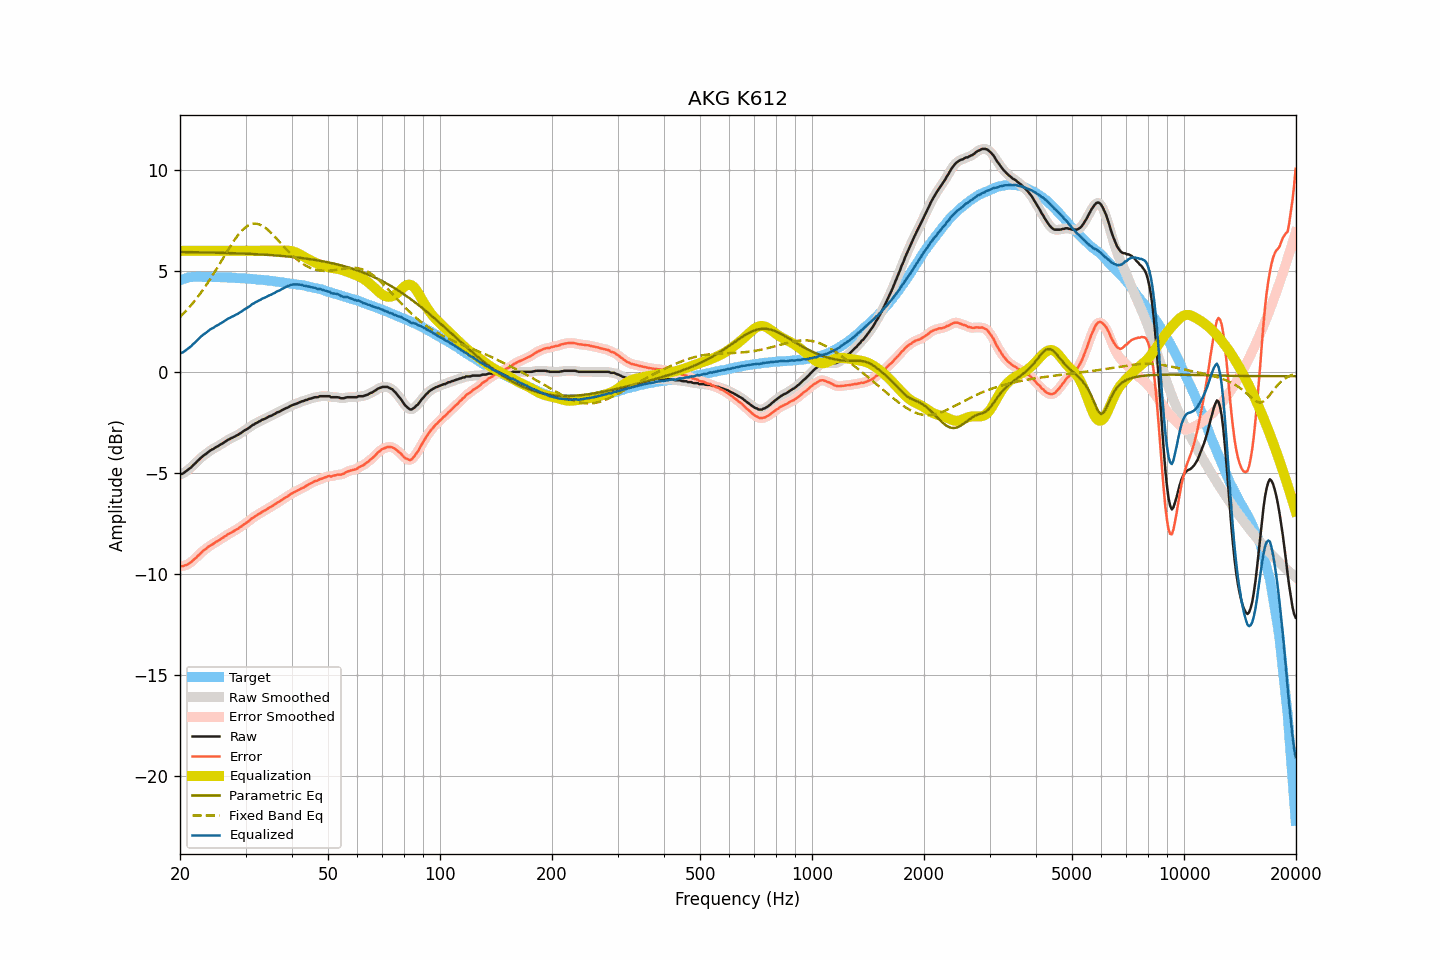

Values plotted in this chart, from the file beside it:
frequency, raw, smoothed, error, error_smoothed, equalization, parametric_eq, fixed_band_eq, equalized_raw, equalized_smoothed, target
20.00, -5.08, -5.09, -9.62, -9.63, 6.00, 5.94, 2.72, 0.92, 0.91, 4.54
20.20, -5.05, -5.05, -9.62, -9.62, 6.00, 5.94, 2.80, 0.95, 0.95, 4.57
20.40, -5.02, -5.02, -9.62, -9.61, 6.00, 5.94, 2.88, 0.98, 0.98, 4.60
20.61, -4.97, -4.97, -9.58, -9.59, 6.00, 5.94, 2.96, 1.03, 1.03, 4.62
20.81, -4.91, -4.91, -9.56, -9.56, 6.00, 5.94, 3.05, 1.09, 1.09, 4.65
21.02, -4.84, -4.85, -9.52, -9.52, 6.00, 5.94, 3.14, 1.16, 1.15, 4.68
21.23, -4.78, -4.78, -9.47, -9.47, 6.00, 5.93, 3.22, 1.22, 1.22, 4.69
21.44, -4.72, -4.71, -9.42, -9.41, 6.00, 5.93, 3.32, 1.28, 1.29, 4.70
21.66, -4.64, -4.64, -9.34, -9.35, 6.00, 5.93, 3.41, 1.36, 1.36, 4.71
21.87, -4.56, -4.56, -9.27, -9.27, 6.00, 5.93, 3.51, 1.44, 1.44, 4.71
22.09, -4.49, -4.49, -9.21, -9.20, 6.00, 5.93, 3.61, 1.51, 1.51, 4.72
22.31, -4.40, -4.41, -9.12, -9.12, 6.00, 5.93, 3.71, 1.60, 1.59, 4.71
22.54, -4.34, -4.33, -9.05, -9.04, 6.00, 5.93, 3.82, 1.66, 1.67, 4.71
22.76, -4.25, -4.25, -8.97, -8.96, 6.00, 5.92, 3.92, 1.75, 1.75, 4.71
22.99, -4.18, -4.19, -8.89, -8.89, 6.00, 5.92, 4.03, 1.82, 1.81, 4.70
23.22, -4.12, -4.13, -8.83, -8.83, 6.00, 5.92, 4.15, 1.88, 1.87, 4.70
23.45, -4.07, -4.07, -8.77, -8.77, 6.00, 5.92, 4.26, 1.93, 1.93, 4.70
23.69, -4.01, -4.00, -8.71, -8.71, 6.00, 5.92, 4.38, 1.99, 2.00, 4.70
23.92, -3.94, -3.94, -8.64, -8.65, 6.00, 5.92, 4.50, 2.06, 2.06, 4.70
24.16, -3.88, -3.89, -8.59, -8.60, 6.00, 5.91, 4.63, 2.12, 2.11, 4.71
24.40, -3.84, -3.84, -8.55, -8.55, 6.00, 5.91, 4.75, 2.16, 2.16, 4.71
24.65, -3.80, -3.80, -8.50, -8.50, 6.00, 5.91, 4.88, 2.20, 2.20, 4.70
24.89, -3.74, -3.75, -8.44, -8.45, 6.00, 5.91, 5.01, 2.26, 2.25, 4.70
25.14, -3.70, -3.70, -8.40, -8.40, 6.00, 5.91, 5.14, 2.30, 2.30, 4.69
25.39, -3.66, -3.66, -8.36, -8.35, 6.00, 5.90, 5.27, 2.34, 2.34, 4.69
25.65, -3.60, -3.61, -8.30, -8.30, 6.00, 5.90, 5.40, 2.40, 2.39, 4.69
25.91, -3.56, -3.56, -8.25, -8.25, 6.00, 5.90, 5.53, 2.44, 2.44, 4.68
26.16, -3.51, -3.51, -8.19, -8.20, 6.00, 5.90, 5.67, 2.49, 2.49, 4.68
26.43, -3.46, -3.46, -8.14, -8.14, 6.00, 5.89, 5.80, 2.54, 2.54, 4.68
26.69, -3.41, -3.41, -8.09, -8.09, 6.00, 5.89, 5.93, 2.59, 2.59, 4.68
26.96, -3.35, -3.36, -8.03, -8.04, 6.00, 5.89, 6.06, 2.65, 2.64, 4.68
27.23, -3.32, -3.32, -8.00, -7.99, 6.00, 5.89, 6.19, 2.68, 2.68, 4.68
27.50, -3.27, -3.28, -7.95, -7.95, 6.00, 5.88, 6.31, 2.73, 2.72, 4.67
27.77, -3.24, -3.24, -7.91, -7.91, 6.00, 5.88, 6.43, 2.76, 2.76, 4.66
28.05, -3.20, -3.20, -7.87, -7.86, 6.00, 5.88, 6.55, 2.80, 2.80, 4.66
28.33, -3.15, -3.16, -7.80, -7.81, 6.00, 5.88, 6.66, 2.85, 2.84, 4.65
28.62, -3.12, -3.12, -7.77, -7.76, 6.00, 5.87, 6.77, 2.88, 2.88, 4.65
28.90, -3.06, -3.07, -7.71, -7.71, 6.00, 5.87, 6.86, 2.94, 2.93, 4.65
29.19, -3.02, -3.02, -7.66, -7.66, 6.00, 5.87, 6.96, 2.98, 2.98, 4.64
29.48, -2.96, -2.96, -7.61, -7.60, 6.00, 5.86, 7.04, 3.04, 3.04, 4.64
29.78, -2.90, -2.91, -7.54, -7.55, 6.00, 5.86, 7.11, 3.10, 3.09, 4.63
30.08, -2.86, -2.86, -7.49, -7.49, 6.00, 5.86, 7.18, 3.14, 3.14, 4.63
30.38, -2.81, -2.81, -7.43, -7.43, 6.00, 5.85, 7.23, 3.19, 3.19, 4.62
30.68, -2.76, -2.76, -7.38, -7.37, 6.00, 5.85, 7.27, 3.24, 3.24, 4.62
30.99, -2.70, -2.70, -7.31, -7.31, 6.00, 5.85, 7.31, 3.30, 3.30, 4.60
31.30, -2.63, -2.65, -7.24, -7.25, 6.00, 5.84, 7.33, 3.37, 3.35, 4.60
31.61, -2.60, -2.60, -7.20, -7.19, 6.00, 5.84, 7.35, 3.40, 3.40, 4.60
31.93, -2.54, -2.55, -7.13, -7.14, 6.00, 5.83, 7.34, 3.46, 3.45, 4.59
32.24, -2.51, -2.51, -7.09, -7.09, 6.00, 5.83, 7.34, 3.49, 3.49, 4.57
32.57, -2.46, -2.47, -7.04, -7.04, 6.00, 5.82, 7.31, 3.54, 3.53, 4.57
32.89, -2.43, -2.42, -7.00, -6.99, 6.00, 5.82, 7.29, 3.57, 3.58, 4.57
33.22, -2.37, -2.38, -6.93, -6.94, 6.00, 5.82, 7.25, 3.63, 3.62, 4.56
33.55, -2.34, -2.35, -6.90, -6.90, 6.00, 5.81, 7.20, 3.66, 3.65, 4.55
33.89, -2.31, -2.31, -6.86, -6.85, 6.00, 5.81, 7.14, 3.69, 3.69, 4.54
34.23, -2.27, -2.27, -6.81, -6.81, 6.00, 5.80, 7.08, 3.73, 3.73, 4.54
34.57, -2.22, -2.23, -6.75, -6.76, 6.00, 5.80, 7.01, 3.78, 3.77, 4.53
34.92, -2.19, -2.19, -6.71, -6.71, 6.00, 5.79, 6.94, 3.81, 3.81, 4.51
35.27, -2.16, -2.16, -6.67, -6.66, 6.00, 5.78, 6.86, 3.84, 3.84, 4.51
35.62, -2.11, -2.12, -6.61, -6.61, 6.00, 5.78, 6.78, 3.89, 3.88, 4.50
35.97, -2.08, -2.07, -6.56, -6.56, 6.00, 5.77, 6.70, 3.92, 3.93, 4.48
... 635 more rows
